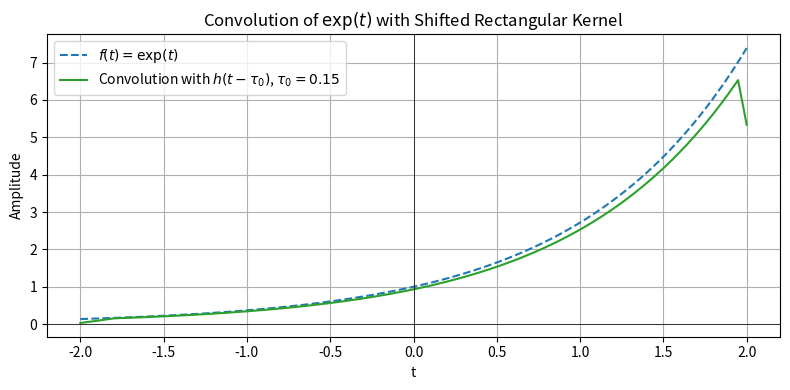

The script that saved this image:
import numpy as np
import matplotlib.pyplot as plt
from scipy.signal import convolve

# Time axis
t = np.linspace(-2, 2, 1000)
dt = t[1] - t[0]

# Define the exponential function
def exp_function(x):
    return np.exp(x)

f = exp_function(t)

# Define the original rectangular kernel width T and shift τ0
T = 0.2
τ0 = 0.15  # time‐shift of the kernel

# Build symmetric kernel h(t) on [–T, +T]
kernel_t = np.arange(-T, T + dt, dt)
h = np.ones_like(kernel_t)

# Shift h by τ0: pad on left by shift_samples, then truncate/pad to original length
shift_samples = int(np.round(τ0 / dt))
h_shifted = np.pad(h, (shift_samples, 0), mode='constant')[: len(h)]

# Normalize so area(h_shifted) = 1
h_shifted /= h_shifted.sum()

# Convolve with shifted kernel
f_conv_shifted = convolve(f, h_shifted, mode='same')

# Plot original and shifted‐convolved
plt.figure(figsize=(8, 4))
plt.plot(t, f,           linestyle='--', label='$f(t)=\\exp(t)$')
plt.plot(t, f_conv_shifted,
         label=f'Convolution with $h(t-\\tau_0)$, $\\tau_0={τ0}$',
         color='C2')
plt.title('Convolution of $\\exp(t)$ with Shifted Rectangular Kernel')
plt.xlabel('t')
plt.ylabel('Amplitude')
plt.grid(True)
plt.legend()
plt.axhline(0, color='black', lw=0.5)
plt.axvline(0, color='black', lw=0.5)
plt.tight_layout()
plt.show()
